Labelled photos from "test-categorical", an image-classification folder in igonzalezespi/TFG. The possible labels are: altogrado, ascus, bajogrado, benign.

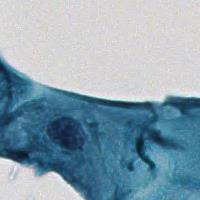
Label: benign

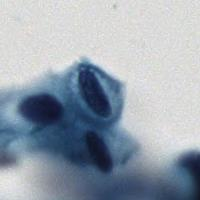
Label: bajogrado

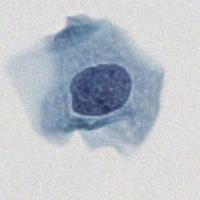
Label: ascus

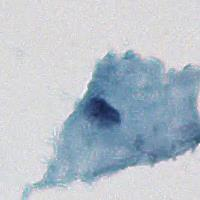
Label: benign

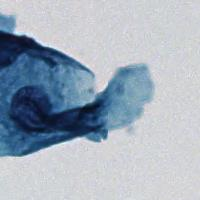
Label: benign

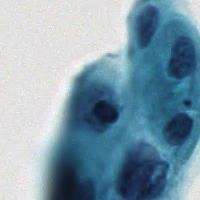
Label: altogrado
